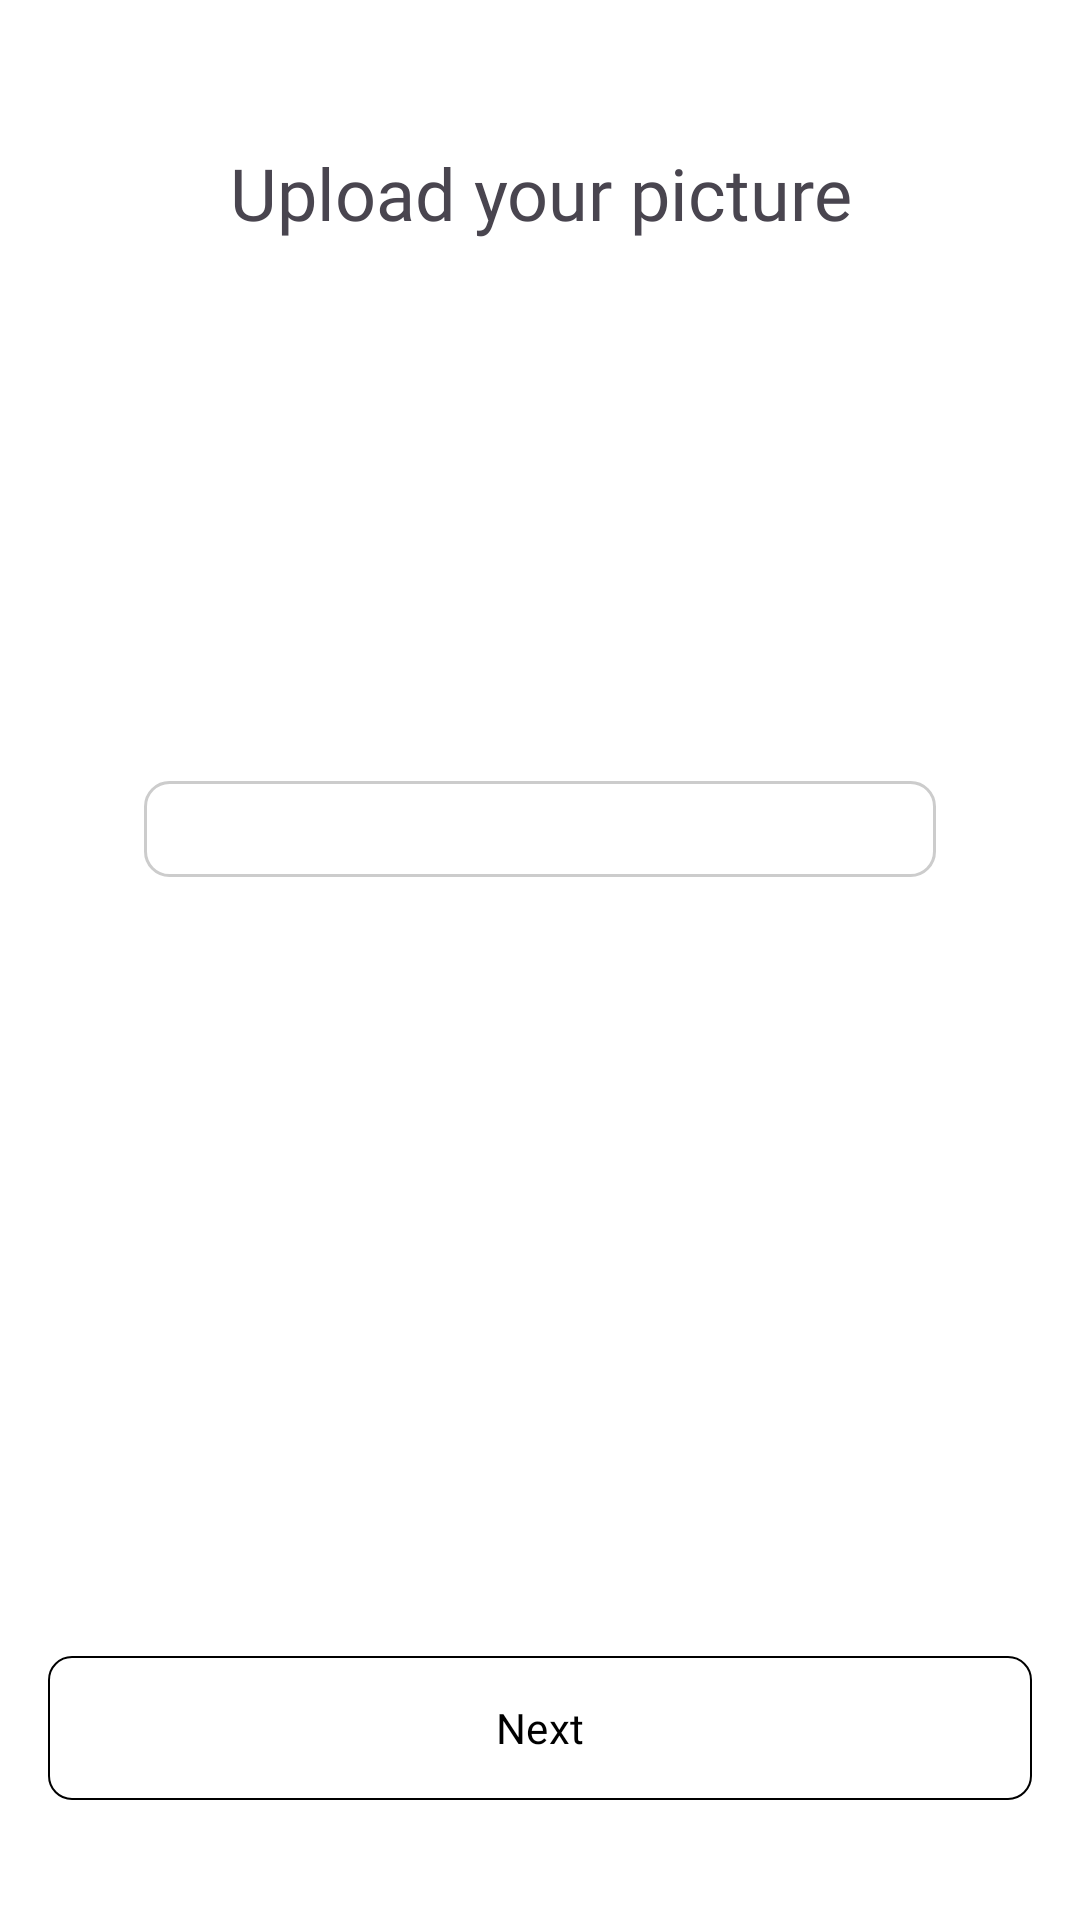

The Android layout XML behind this screen, and the referenced resources:
<!-- AndroidManifest.xml: application theme Theme.BookAndGo -->
<!-- res/layout/fragment_upload_pic.xml -->
<androidx.constraintlayout.widget.ConstraintLayout xmlns:android="http://schemas.android.com/apk/res/android"
    xmlns:app="http://schemas.android.com/apk/res-auto"
    android:layout_width="match_parent"
    android:layout_height="match_parent"
    android:orientation="vertical"
    android:padding="16dp">

    <TextView
        android:id="@+id/tv_upload_picture"
        android:layout_width="match_parent"
        android:layout_height="wrap_content"
        android:layout_marginTop="32dp"
        android:fontFamily="@font/playfair_regular"
        android:text="@string/upload_your_picture"
        android:textAlignment="center"
        android:textSize="24sp"
        app:layout_constraintStart_toStartOf="parent"
        app:layout_constraintTop_toTopOf="parent"
        app:layout_constraintEnd_toEndOf="parent"/>

    <ImageView
        android:id="@+id/iv_upload"
        android:layout_width="100dp"
        android:layout_height="100dp"
        android:layout_marginTop="32dp"
        app:layout_constraintTop_toBottomOf="@id/tv_upload_picture"
        app:layout_constraintStart_toStartOf="parent"
        app:layout_constraintEnd_toEndOf="parent"
        />

    <ImageButton
        android:id="@+id/button"
        android:layout_width="match_parent"
        android:layout_height="32dp"
        android:src="@drawable/ic_cloud_upload"
        app:layout_constraintTop_toBottomOf="@id/iv_upload"
        app:layout_constraintStart_toStartOf="parent"
        app:layout_constraintEnd_toEndOf="parent"
        android:layout_marginTop="48dp"
        android:layout_marginHorizontal="32dp"
        android:background="@drawable/background_dropdown"
/>

    <com.google.android.material.button.MaterialButton
        android:id="@+id/btn_register"
        style="@style/insets"
        android:layout_width="match_parent"
        android:layout_height="wrap_content"
        android:backgroundTint="@color/white"
        android:fontFamily="@font/playfair_regular"
        android:text="Next"
        android:textColor="@color/black"
        app:cornerRadius="8dp"
        app:strokeColor="@color/black"
        app:strokeWidth="0.5dp"
        app:layout_constraintBottom_toBottomOf="parent"
        android:layout_marginBottom="24dp"/>

</androidx.constraintlayout.widget.ConstraintLayout>
<!-- resources referenced by this layout -->
<resources>
  <color name="black">#FF000000</color>
  <color name="white">#FFFFFFFF</color>
  <!-- drawable background_dropdown (drawable) -->
  <?xml version="1.0" encoding="utf-8"?>
  <inset xmlns:android="http://schemas.android.com/apk/res/android">
      <shape android:shape="rectangle">
          <solid android:color="@color/white" />
          <corners android:radius="8dp" />
          <stroke
              android:width="1dp"
              android:color="@color/gray_20" />
      </shape>
  </inset>
  <string name="upload_your_picture">Upload your picture</string>
  <style name="insets">
          <item name="android:insetTop">0dp</item>
          <item name="android:insetLeft">0dp</item>
          <item name="android:insetRight">0dp</item>
          <item name="android:insetBottom">0dp</item>
      </style>
  <style name="Theme.BookAndGo" parent="Base.Theme.BookAndGo" />
  <color name="gray_20">#CCCCCC</color>
  <style name="Base.Theme.BookAndGo" parent="Theme.Material3.DayNight.NoActionBar">
          
          
          <item name="android:statusBarColor">@color/transparent</item>
          <item name="android:windowBackground">@color/white</item>
      </style>
  <color name="transparent">#00FFFFFF</color>
</resources>
